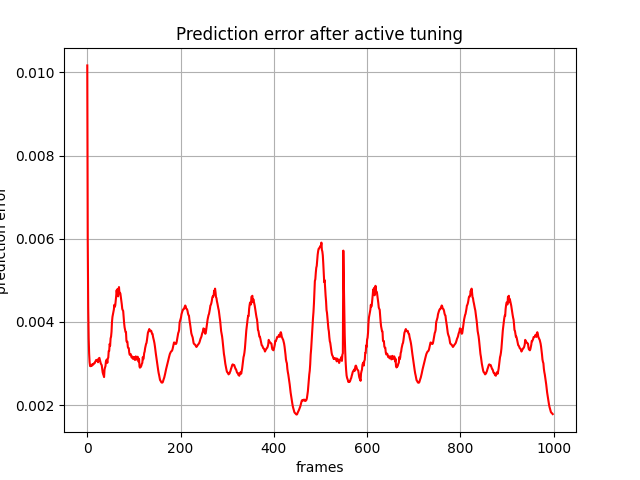

Values plotted in this chart, from the file beside it:
, 0
0, 0.01017
1, 0.006001
2, 0.004347
3, 0.00361
4, 0.003232
5, 0.003032
6, 0.002937
7, 0.002935
8, 0.002956
9, 0.002961
10, 0.002945
11, 0.002985
12, 0.002968
13, 0.002977
14, 0.002994
15, 0.00301
16, 0.003007
17, 0.003044
18, 0.003053
19, 0.003083
20, 0.003083
21, 0.003068
22, 0.003092
23, 0.003029
24, 0.003083
25, 0.003125
26, 0.003134
27, 0.003085
28, 0.00303
29, 0.002997
30, 0.002976
31, 0.002958
32, 0.002876
33, 0.002785
34, 0.002744
35, 0.002714
36, 0.002672
37, 0.002851
38, 0.002903
39, 0.002935
40, 0.003049
41, 0.00308
42, 0.003092
43, 0.003014
44, 0.003119
45, 0.003139
46, 0.003301
47, 0.003297
48, 0.003469
49, 0.003428
50, 0.003602
51, 0.003645
52, 0.003763
53, 0.004001
54, 0.00412
55, 0.004182
56, 0.004246
57, 0.004298
58, 0.00441
59, 0.004363
... 939 more rows
